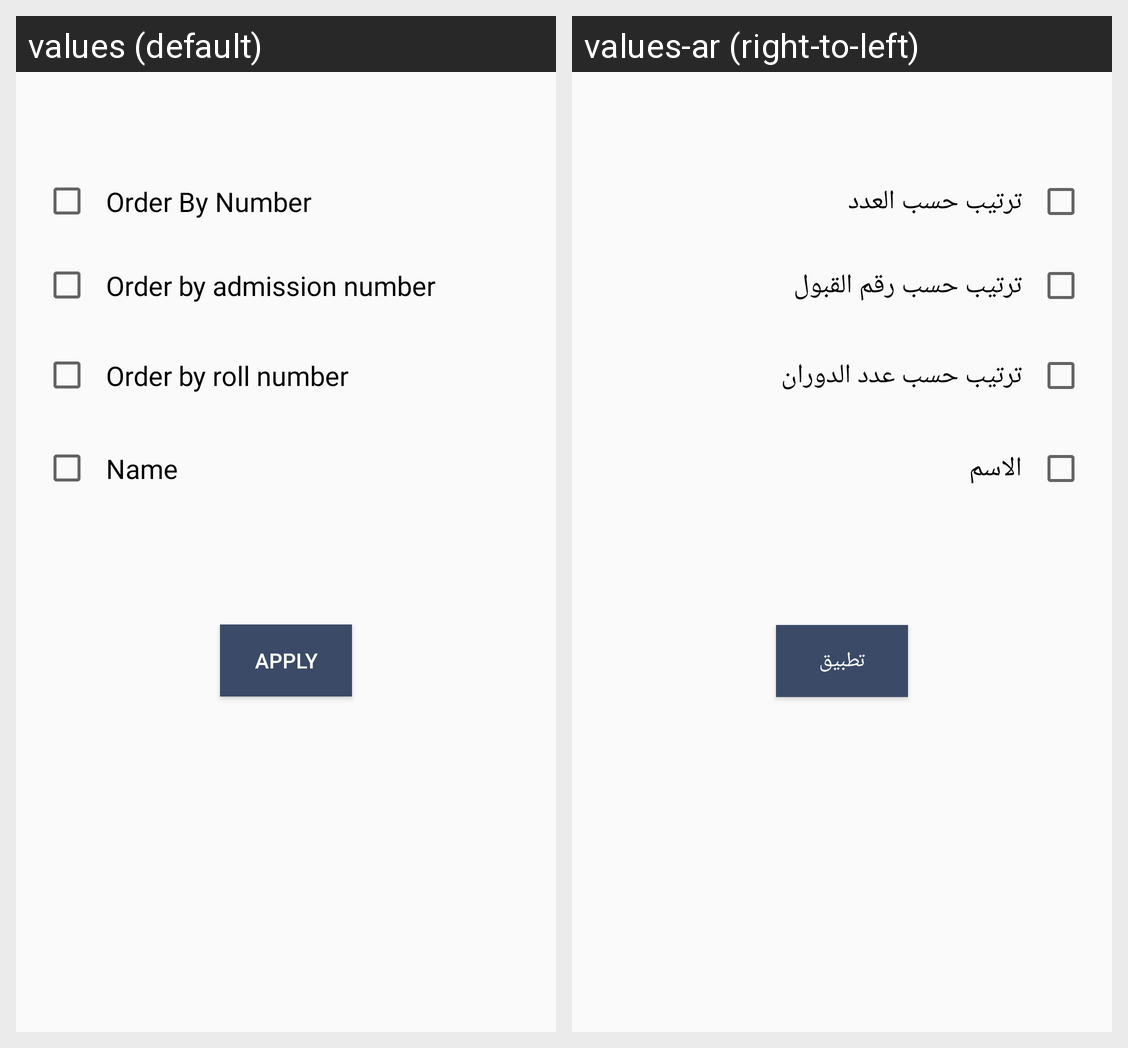

This grid shows one Android layout under two languages. Give, for every string resource on the screen, its name, the default text and each shown locale's text.
Android screen res/layout/leena_dialog_order.xml rendered under 2 locales, left to right: values (default), values-ar (right-to-left). Device: Nexus 5 (rendered at 1080×1920; each locale shown at half size, 540×960, under a caption strip naming it); theme AppTheme.
Strings drawn on this screen, with the default value and each locale's value (text and hints the layout hard-codes, and strings that could not be matched under every locale, appear in the picture but are not listed):

order_by_number
  values: Order By Number
  values-ar: ترتيب حسب العدد

Order_By_admission_number
  values: Order by admission number
  values-ar: ترتيب حسب رقم القبول

Order_By_roll_Number
  values: Order by roll number
  values-ar: ترتيب حسب عدد الدوران

name
  values: Name
  values-ar: الاسم

apply
  values: Apply
  values-ar: تطبيق
